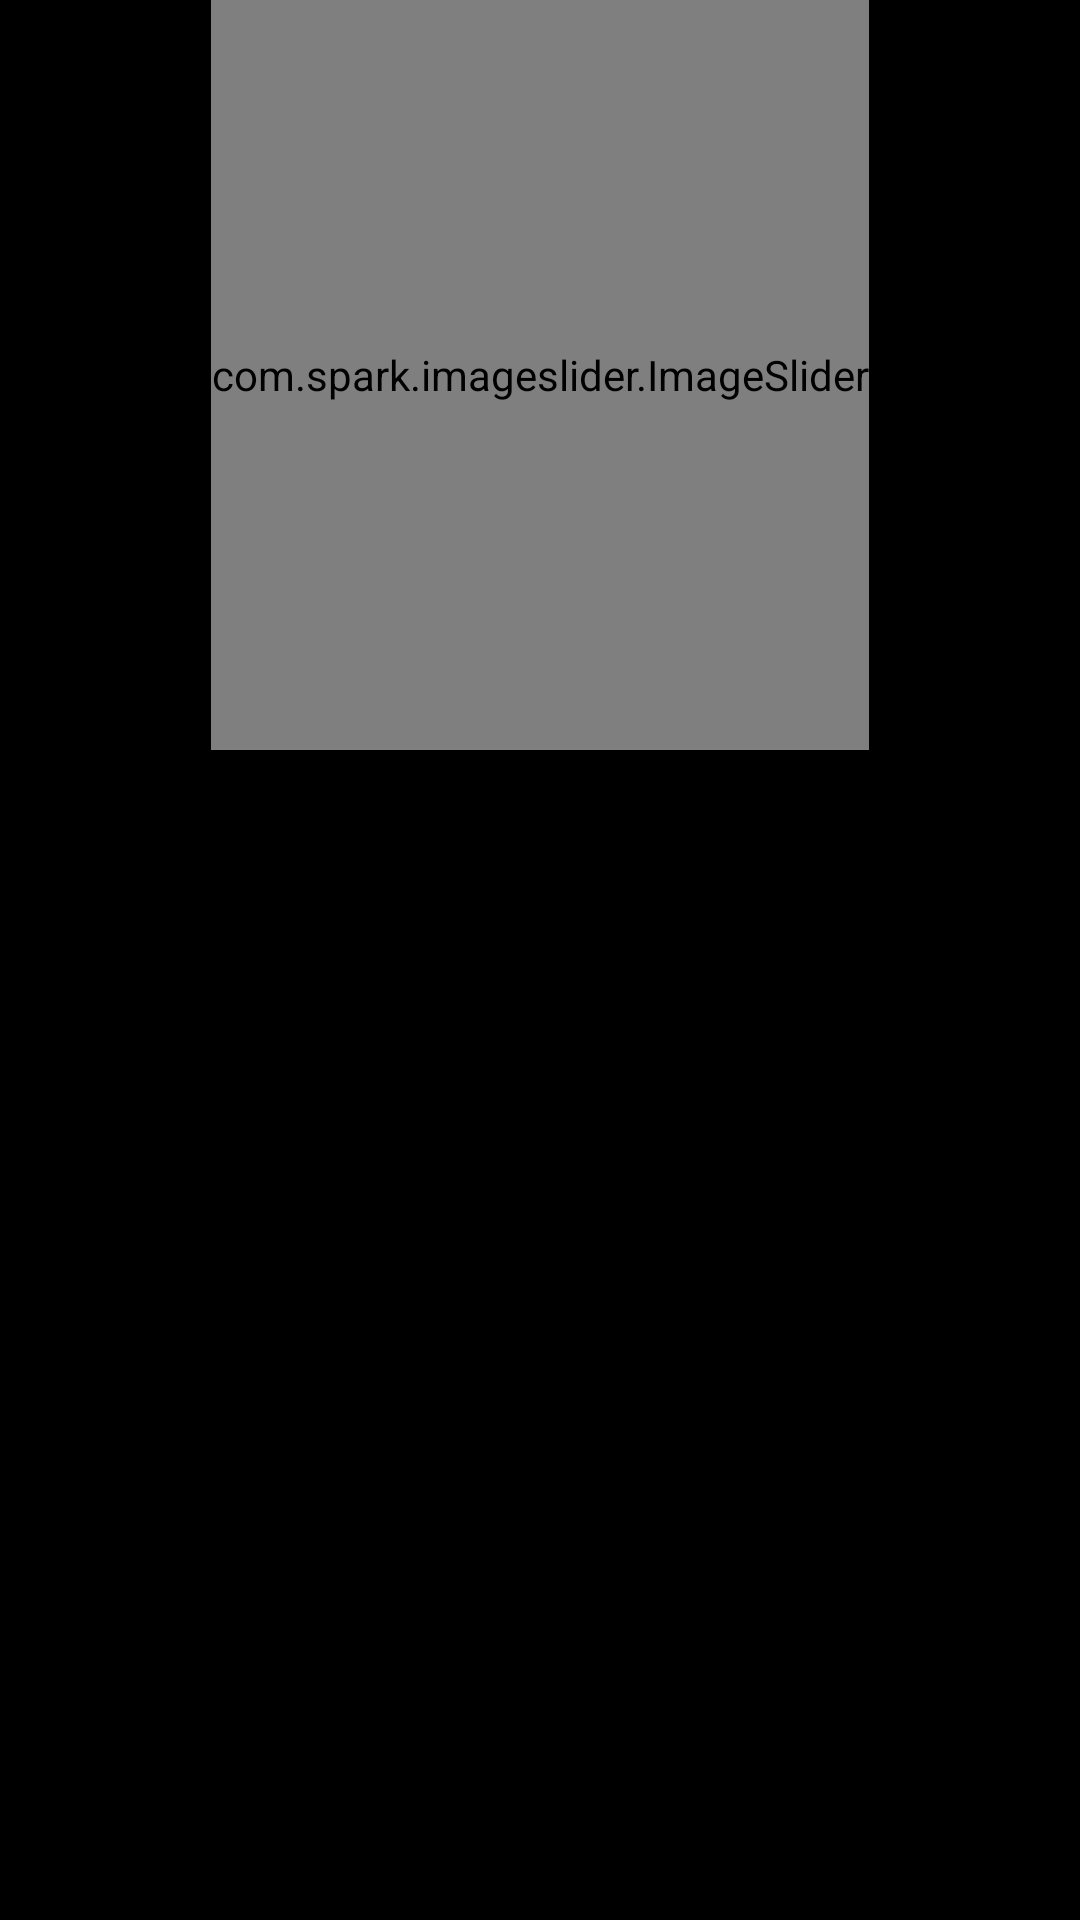

Android layout source for this screen:
<!-- AndroidManifest.xml: application theme Theme.LatihanApi -->
<!-- res/layout/activity_main.xml -->
<?xml version="1.0" encoding="utf-8"?>
<androidx.constraintlayout.widget.ConstraintLayout xmlns:android="http://schemas.android.com/apk/res/android"
    xmlns:app="http://schemas.android.com/apk/res-auto"
    xmlns:tools="http://schemas.android.com/tools"
    android:layout_width="match_parent"
    android:orientation="vertical"
    android:background="@color/black"
    android:layout_height="match_parent"
    tools:context=".MainActivity">



    <com.spark.imageslider.ImageSlider
        android:id="@+id/image_slider"
        android:layout_width="wrap_content"
        android:layout_height="250dp"
        app:auto_cycle="true"
        app:corner_radius="20"
        app:error_image="@drawable/de"
        app:placeholder="@drawable/de"
        app:period="3000"
        app:delay="0"
        android:layout_marginBottom="10dp"
        app:layout_constraintTop_toTopOf="parent"
        app:layout_constraintLeft_toLeftOf="parent"
        app:layout_constraintRight_toRightOf="parent"/>


    <androidx.recyclerview.widget.RecyclerView
        android:layout_marginTop="10dp"
        android:id="@+id/recycleview"
        android:layout_width="0dp"
        android:layout_height="0dp"
        app:layout_constraintTop_toBottomOf="@id/image_slider"
        app:layout_constraintBottom_toBottomOf="parent"
        app:layout_constraintStart_toStartOf="parent"
        app:layout_constraintEnd_toEndOf="parent"
        tools:listitem="@layout/adaptermain"/>





</androidx.constraintlayout.widget.ConstraintLayout>
<!-- res/layout/adaptermain.xml (included above) -->
<?xml version="1.0" encoding="utf-8"?>
<androidx.constraintlayout.widget.ConstraintLayout xmlns:android="http://schemas.android.com/apk/res/android"
    android:layout_width="match_parent"
    android:layout_height="wrap_content"
    android:paddingRight="10dp"
    android:paddingLeft="10dp"
    android:layout_marginBottom="12dp"
    xmlns:tools="http://schemas.android.com/tools"
    xmlns:app="http://schemas.android.com/apk/res-auto">




    <ImageView
        android:id="@+id/imageView"
        android:layout_width="match_parent"
        android:layout_height="250dp"
        android:background="@drawable/de"
        app:layout_constraintTop_toTopOf="parent"
        app:layout_constraintStart_toStartOf="parent"
        />
    <TextView
        android:textStyle="bold"
        android:textColor="@color/white"
        android:fontFamily="sans-serif"
        android:textSize="20dp"
        android:layout_marginBottom="15dp"
        android:layout_marginTop="25dp"
        android:textAlignment="center"
        android:id="@+id/textView"
        android:layout_width="0dp"
        android:layout_height="wrap_content"
        tools:text="Lorem Ipsum"
        app:layout_constraintTop_toTopOf="parent"
        app:layout_constraintStart_toStartOf="parent"
        app:layout_constraintEnd_toEndOf="parent"
        />


    <TextView
        android:textColor="@color/white"
        android:fontFamily="sans-serif-thin"
        android:layout_marginBottom="150dp"
        android:layout_marginTop="16.3dp"
        android:textAlignment="center"
        android:id="@+id/total"
        android:layout_width="0dp"
        android:layout_height="wrap_content"
        tools:text="Jumlah Kasus"
        app:layout_constraintLeft_toRightOf="@id/biasa"
        app:layout_constraintTop_toBottomOf="@id/textView"/>

    <TextView
        android:layout_marginTop="15dp"
        android:textSize="16dp"
        android:textColor="@color/white"
        android:fontFamily="sans-serif-thin"
        android:textAlignment="center"
        android:id="@+id/biasa"
        android:layout_width="0dp"
        android:layout_height="wrap_content"
        android:layout_marginLeft="100dp"
        tools:text="Jumlah Kasus"
        app:layout_constraintStart_toStartOf="parent"
        app:layout_constraintTop_toBottomOf="@id/textView"/>



    <TextView
        android:layout_marginTop="2dp"
        android:textColor="@color/white"
        android:fontFamily="sans-serif-thin"
        android:layout_marginBottom="150dp"
        android:textAlignment="center"
        android:id="@+id/sembuh"
        android:layout_width="0dp"
        android:layout_height="wrap_content"
        tools:text="Jumlah Kasus"
        android:layout_marginLeft="15dp"
        app:layout_constraintLeft_toRightOf="@id/biasa"
        app:layout_constraintTop_toBottomOf="@id/total"/>

    <TextView
        android:textSize="16dp"
        android:textColor="@color/white"
        android:fontFamily="sans-serif-thin"
        android:textAlignment="center"
        android:id="@+id/biasa1"
        android:layout_width="0dp"
        android:layout_height="wrap_content"
        android:layout_marginLeft="100dp"
        tools:text="Jumlah Sembuh"
        app:layout_constraintStart_toStartOf="parent"
        app:layout_constraintTop_toBottomOf="@id/biasa"/>

    
    <TextView
        android:textColor="@color/white"
        android:fontFamily="sans-serif-thin"
        android:layout_marginBottom="150dp"
        android:textAlignment="center"
        android:id="@+id/cry"
        android:layout_width="0dp"
        android:layout_height="wrap_content"
        tools:text="Jumlah Kasus"
        app:layout_constraintLeft_toRightOf="@id/biasa2"
        app:layout_constraintTop_toBottomOf="@id/sembuh"/>

    <TextView
        android:textSize="16dp"
        android:textColor="@color/white"
        android:fontFamily="sans-serif-thin"
        android:textAlignment="center"
        android:id="@+id/biasa2"
        android:layout_width="0dp"
        android:layout_height="wrap_content"
        android:layout_marginLeft="100dp"
        tools:text="Jumlah Meninggal"
        app:layout_constraintStart_toStartOf="parent"
        app:layout_constraintTop_toBottomOf="@id/biasa1"/>


    
    <TextView
        android:textColor="@color/white"
        android:fontFamily="sans-serif-thin"
        android:layout_marginBottom="150dp"
        android:textAlignment="center"
        android:id="@+id/rawat"
        android:layout_width="0dp"
        android:layout_height="wrap_content"
        tools:text="Jumlah Kasus"
        app:layout_constraintLeft_toRightOf="@id/biasa3"
        app:layout_constraintTop_toBottomOf="@id/cry"/>

    <TextView
        android:textSize="16dp"
        android:textColor="@color/white"
        android:fontFamily="sans-serif-thin"
        android:textAlignment="center"
        android:id="@+id/biasa3"
        android:layout_width="0dp"
        android:layout_height="wrap_content"
        android:layout_marginLeft="100dp"
        tools:text="Jumlah Meninggal"
        app:layout_constraintStart_toStartOf="parent"
        app:layout_constraintTop_toBottomOf="@id/biasa2"/>





</androidx.constraintlayout.widget.ConstraintLayout>
<!-- resources referenced by this layout -->
<resources>
  <style name="Theme.LatihanApi" parent="Theme.MaterialComponents.DayNight.DarkActionBar">
          
          <item name="colorPrimary">@color/purple_500</item>
          <item name="colorPrimaryVariant">@color/purple_700</item>
          <item name="colorOnPrimary">@color/white</item>
          
          <item name="colorSecondary">@color/teal_200</item>
          <item name="colorSecondaryVariant">@color/teal_700</item>
          <item name="colorOnSecondary">@color/black</item>
          
          <item name="android:statusBarColor" tools:targetApi="l">?attr/colorPrimaryVariant</item>
          
      </style>
  <!-- not gathered from this repository: default colours our renderer supplied (Android Studio template values) -->
  <color name="purple_500">#FF6200EE</color>
  <color name="purple_700">#FF3700B3</color>
  <color name="teal_200">#FF03DAC5</color>
  <color name="teal_700">#FF018786</color>
  <color name="black">#FF000000</color>
  <color name="white">#FFFFFFFF</color>
</resources>
